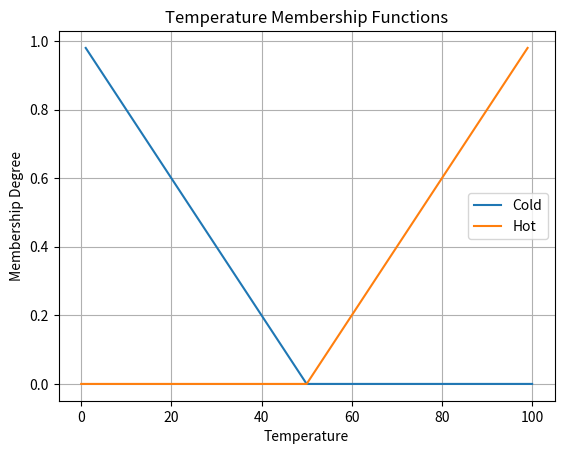

Python code for this plot: (Note: this script raises an exception after producing the figure.)
import numpy as np
import matplotlib.pyplot as plt

class FuzzyController:
    def __init__(self):
        self.temperature = np.arange(0, 101, 1)
        self.cold = self.trimf(self.temperature, [0, 0, 50])
        self.hot = self.trimf(self.temperature, [50, 100, 100])

    def trimf(self, x, params):
        a, b, c = params
        return np.maximum(0, np.minimum((x - a) / (b - a), (c - x) / (c - b)))

    def infer(self, temp):
        cold_degree = self.trimf(temp, [0, 0, 50])
        hot_degree = self.trimf(temp, [50, 100, 100])
        return cold_degree, hot_degree

    def defuzzify(self, cold_degree, hot_degree):
        cold_area = np.sum(np.minimum(self.cold, cold_degree))
        hot_area = np.sum(np.minimum(self.hot, hot_degree))
        total_area = cold_area + hot_area
        if total_area == 0:
            return 0
        return (50 * cold_area + 100 * hot_area) / total_area

    def plot_membership(self):
        plt.plot(self.temperature, self.cold, label='Cold')
        plt.plot(self.temperature, self.hot, label='Hot')
        plt.xlabel('Temperature')
        plt.ylabel('Membership Degree')
        plt.title('Temperature Membership Functions')
        plt.legend()
        plt.grid(True)
        plt.show()

def main():
    controller = FuzzyController()
    controller.plot_membership()

    temp = float(input("Enter the current temperature (0-100): "))
    cold_degree, hot_degree = controller.infer(temp)
    print("Cold degree:", cold_degree)
    print("Hot degree:", hot_degree)
    
    result = controller.defuzzify(cold_degree, hot_degree)
    print("Defuzzified result:", result)

if __name__ == "__main__":
    main()

